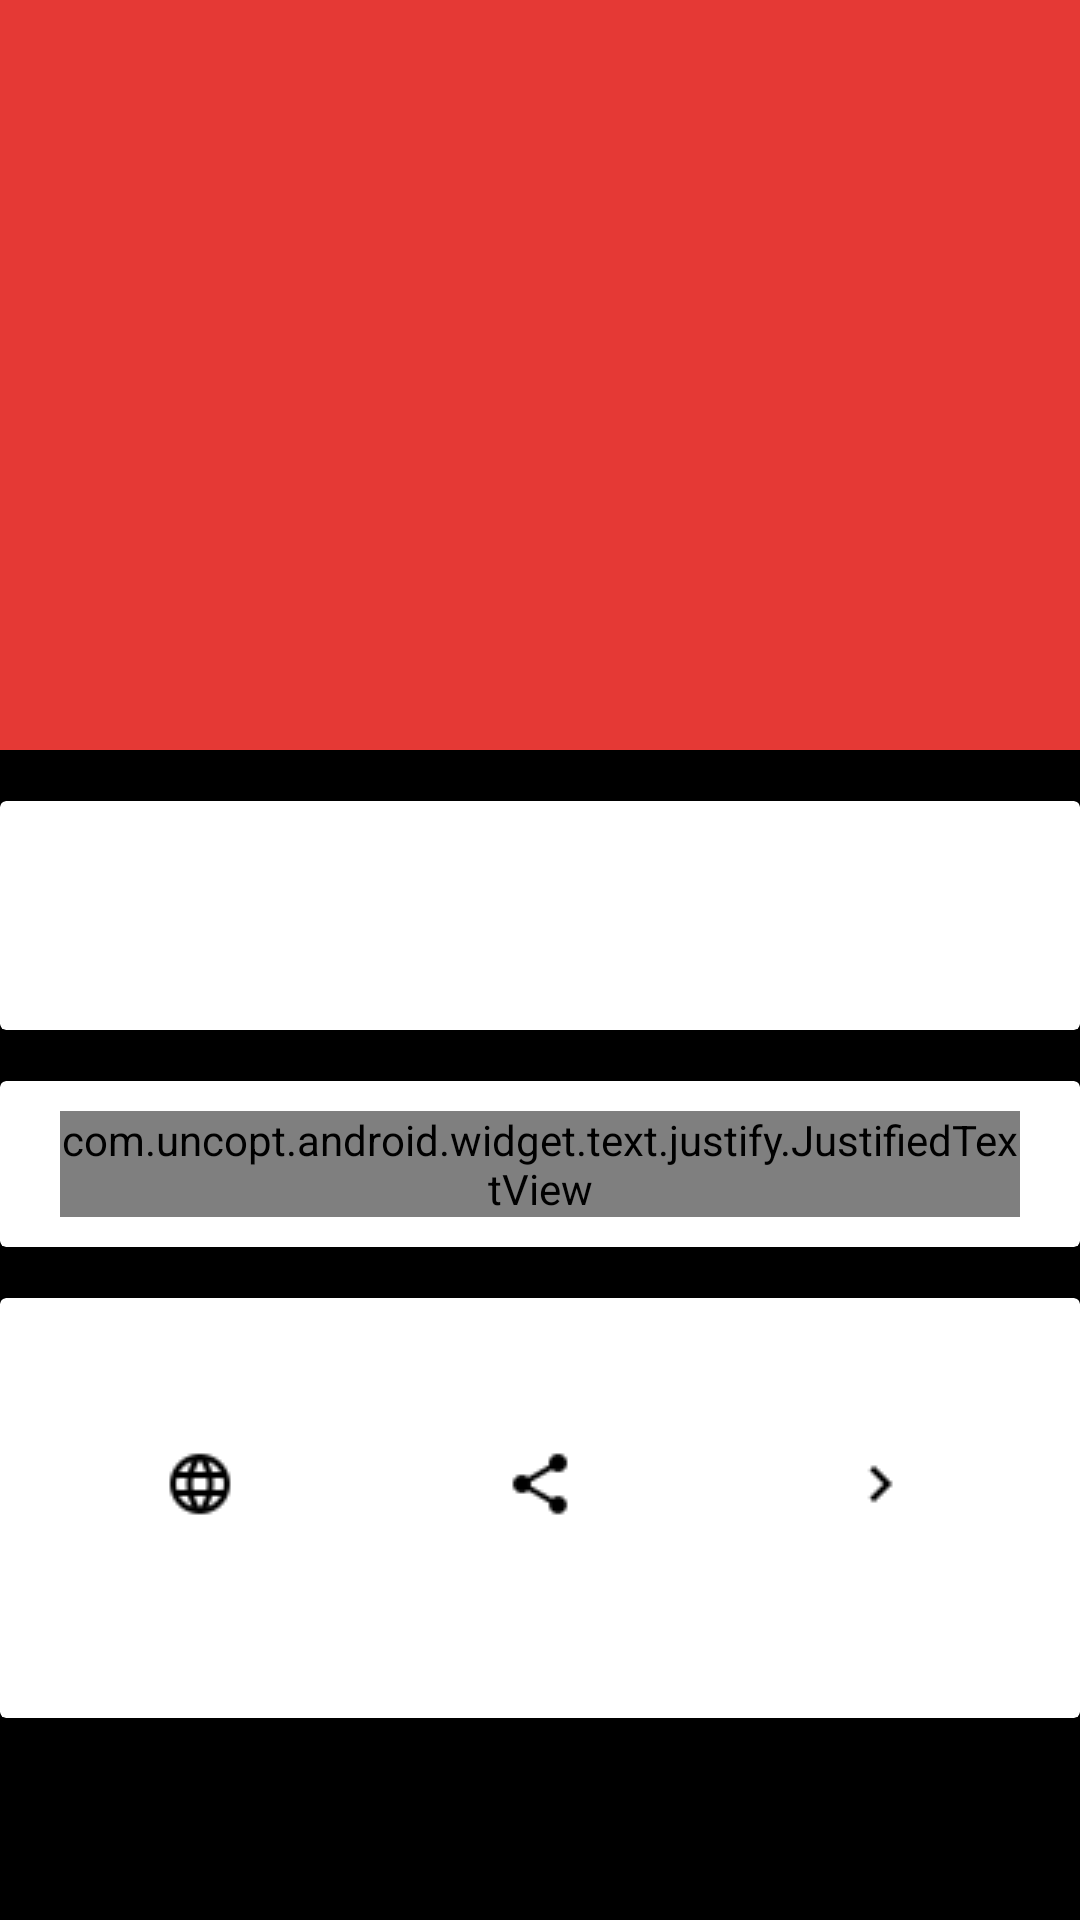

Reconstruct the res/layout file that produces this screen, plus the resources it refers to.
<!-- AndroidManifest.xml: activity theme AppTheme.NoActionBar -->
<!-- res/layout/fragment_reader.xml -->
<android.support.design.widget.CoordinatorLayout xmlns:android="http://schemas.android.com/apk/res/android"
    xmlns:app="http://schemas.android.com/apk/res-auto"
    xmlns:tools="http://schemas.android.com/tools"
    xmlns:ads="http://schemas.android.com/apk/res-auto"
    xmlns:card_view="http://schemas.android.com/apk/res-auto"
    tools:ignore="MissingPrefix"
    tools:context=".ui.ReaderActivity"
    android:id="@+id/coordinatorLayoutReader"
    android:layout_width="match_parent"
    android:layout_height="match_parent"
    android:background="@android:color/black"
    android:fitsSystemWindows="true">

    <android.support.design.widget.AppBarLayout
        android:id="@+id/appbar"
        android:layout_width="match_parent"
        android:layout_height="wrap_content"
        android:theme="@style/ThemeOverlay.AppCompat.Dark.ActionBar"
        android:fitsSystemWindows="true">

        <android.support.design.widget.CollapsingToolbarLayout
            android:id="@+id/collapsing_toolbar"
            android:layout_width="match_parent"
            android:layout_height="match_parent"
            app:layout_scrollFlags="scroll|exitUntilCollapsed"
            app:expandedTitleTextAppearance="@android:color/transparent"
            app:collapsedTitleTextAppearance="@android:color/white"
            android:fitsSystemWindows="true"
            app:contentScrim="?attr/colorPrimary"
            app:expandedTitleMarginStart="48dp"
            app:expandedTitleMarginEnd="64dp">

            <ImageView
                android:id="@+id/image"
                android:layout_width="match_parent"
                android:layout_height="250dp"
                android:scaleType="centerCrop"
                android:fitsSystemWindows="true"
                app:layout_collapseMode="parallax" />

            <android.support.v7.widget.Toolbar
                android:id="@+id/toolbar"
                android:layout_width="match_parent"
                android:layout_height="?attr/actionBarSize"
                app:popupTheme="@style/ThemeOverlay.AppCompat.Light"
                app:layout_collapseMode="pin" />

        </android.support.design.widget.CollapsingToolbarLayout>

    </android.support.design.widget.AppBarLayout>

    <android.support.v4.widget.NestedScrollView
        android:id="@+id/scroll"
        android:layout_width="match_parent"
        android:layout_height="wrap_content"
        app:layout_behavior="@string/appbar_scrolling_view_behavior">

        <LinearLayout
            android:layout_width="match_parent"
            android:layout_height="wrap_content"
            android:orientation="vertical">

            <View
                android:layout_width="match_parent"
                android:layout_height="1dp"
                android:layout_marginBottom="16dp"
                android:background="?android:attr/listDivider" />

            

            <android.support.v7.widget.CardView
                android:layout_width="match_parent"
                android:layout_height="wrap_content"
                card_view:contentPadding="10dp"
                card_view:cardElevation="4dp"
                card_view:cardBackgroundColor="#ffffff">

                <TextView
                    android:id="@+id/textviewTitle"
                    android:layout_width="match_parent"
                    android:layout_height="wrap_content"
                    android:textColor="@android:color/black"
                    android:layout_marginBottom="16dp"
                    android:maxLines="10"
                    android:textSize="30sp"
                    android:textIsSelectable="false"
                    android:textAllCaps="true"
                    android:layout_marginLeft="10dp"
                    android:layout_marginRight="10dp"/>

                <TextView
                    android:id="@+id/textviewDate"
                    android:layout_gravity="bottom"
                    android:layout_width="match_parent"
                    android:layout_height="wrap_content"
                    android:textSize="12sp"
                    android:layout_marginLeft="10dp"
                    android:layout_marginRight="10dp"
                    android:layout_marginTop="10dp"
                    android:textIsSelectable="false"/>
            </android.support.v7.widget.CardView>
            <View
                android:layout_width="match_parent"
                android:layout_height="1dp"
                android:layout_marginBottom="16dp"
                android:background="?android:attr/listDivider" />

            <android.support.v7.widget.CardView
                android:layout_width="match_parent"
                android:layout_height="wrap_content"
                card_view:contentPadding="10dp"
                card_view:cardElevation="4dp"
                card_view:cardBackgroundColor="#ffffff">

                <com.uncopt.android.widget.text.justify.JustifiedTextView
                    android:layout_width="match_parent"
                    android:layout_height="wrap_content"
                    android:lineSpacingMultiplier="1.5"
                    android:textSize="18sp"
                    android:textIsSelectable="true"
                    android:id="@+id/textviewDescription"
                    android:layout_marginLeft="10dp"
                    android:layout_marginRight="10dp"/>

            </android.support.v7.widget.CardView>

            <View
                android:layout_width="match_parent"
                android:layout_height="1dp"
                android:layout_marginTop="16dp"
                android:background="?android:attr/listDivider" />


            <android.support.v7.widget.CardView
                android:layout_width="match_parent"
                android:layout_height="wrap_content"
                android:id="@+id/reader_option_card"
                card_view:contentPadding="10dp"
                card_view:cardElevation="4dp"
                card_view:cardBackgroundColor="#ffffff">

                <include layout="@layout/reader_options"/>
            </android.support.v7.widget.CardView>
            
        </LinearLayout>
    </android.support.v4.widget.NestedScrollView>


</android.support.design.widget.CoordinatorLayout>
<!-- res/layout/reader_options.xml (included above) -->
<?xml version="1.0" encoding="utf-8"?>


<LinearLayout xmlns:android="http://schemas.android.com/apk/res/android"
    android:layout_width="match_parent"
    android:layout_height="match_parent"
    android:layout_gravity="center"
    android:layout_marginBottom="16dp"
    android:layout_marginTop="8dp"
    android:gravity="center">

    
    <ImageButton
        android:id="@+id/button_continue"
        android:background="@android:color/white"
        android:layout_width="96sp"
        android:layout_height="96sp"
        android:layout_weight="2"
        android:contentDescription="Open in browser"
        android:src="@drawable/web"
        android:onClick="open"/>

    
    <ImageButton
        android:id="@+id/button_share"
        android:background="@android:color/white"
        android:layout_width="96sp"
        android:layout_height="96sp"
        android:layout_weight="2"
        android:contentDescription="Share this article"
        android:src="@drawable/share"
        android:onClick="share"/>

    
    <ImageButton
        android:id="@+id/button_back"
        android:background="@android:color/white"
        android:layout_width="96sp"
        android:layout_height="96sp"
        android:layout_weight="2"
        android:contentDescription="Read next article"
        android:src="@drawable/next"
        android:onClick="nextArticle"/>


</LinearLayout>
<!-- resources referenced by this layout -->
<resources>
  <!-- drawable next: png bitmap (drawable, 402 bytes) -->
  <!-- drawable share: png bitmap (drawable, 573 bytes) -->
  <!-- drawable web: png bitmap (drawable, 716 bytes) -->
  <string name="ad_unit"> ca-app-pub-1272425295572154/4973352020</string>
  <style name="AppTheme.NoActionBar">
      <item name="windowActionBar">false</item>
      <item name="windowNoTitle">true</item>
    </style>
</resources>
